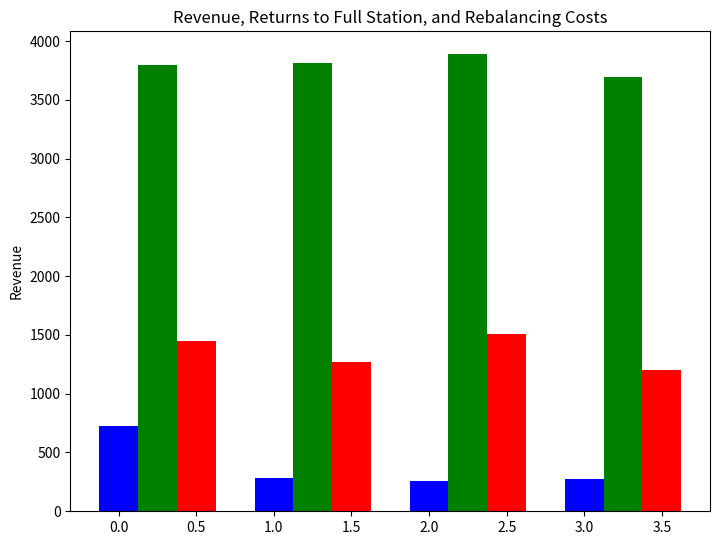

Recreate this plot in Python.
import matplotlib.pyplot as plt
import numpy as np
import pandas as pd

base_results = {
    "bounces": [283, 670, 978, 781, 790, 814, 602, 539, 849, 697, 809, 430, 610, 408, 885, 748, 445, 508, 702, 278, 506, 946, 834, 747, 502, 1167, 1257, 719, 1686, 783, 1244, 1216, 765, 718, 781, 418, 718, 722, 440, 986, 686, 1222, 1104, 407, 366, 620, 936, 612, 593, 391, 453, 533, 485, 896, 844, 765, 903, 320, 801, 884, 964, 1026, 663, 1036, 913, 1087, 609, 930, 979, 583, 467, 1067, 504, 399, 878, 810, 380, 1084, 621, 883, 391, 540, 1006, 618, 488, 481, 1143, 581, 610, 624, 337, 438, 748, 639, 856, 881, 437, 471, 589, 1141, 562, 476, 380, 1828, 1246, 968, 591, 822, 802, 913, 685, 394, 671, 710, 362, 717, 818, 687, 577, 814, 486, 467, 477, 610, 405, 567, 1490, 923],
    "revenue":  [3837.0, 3797.0, 3806.0, 3830.0, 3835.0, 3838.0, 3814.0, 3783.0, 3829.0, 3727.0, 3815.0, 3761.0, 3888.0, 3767.0, 3717.0, 3845.0, 3697.0, 3730.0, 3761.0, 3726.0, 3853.0, 3888.0, 3876.0, 3781.0, 3709.0, 3811.0, 3811.0, 3817.0, 3818.0, 3783.0, 3849.0, 3755.0, 4012.0, 3824.0, 3741.0, 3833.0, 3860.0, 3803.0, 3728.0, 3847.0, 3740.0, 3932.0, 3755.0, 3796.0, 3906.0, 3780.0, 3731.0, 3797.0, 3863.0, 3846.0, 3830.0, 3812.0, 3801.0, 3736.0, 3748.0, 3683.0, 3852.0, 3729.0, 3786.0, 3770.0, 3799.0, 3825.0, 3898.0, 3771.0, 3672.0, 3865.0, 3817.0, 3751.0, 3773.0, 3806.0, 3796.0, 3813.0, 3811.0, 3652.0, 3898.0, 3704.0, 3879.0, 3949.0, 3777.0, 3784.0, 3766.0, 3816.0, 3754.0, 3840.0, 3756.0, 3761.0, 3888.0, 3713.0, 3801.0, 3754.0, 3813.0, 3806.0, 3851.0, 3844.0, 3873.0, 3788.0, 3860.0, 3676.0, 3860.0, 3810.0, 3966.0, 3719.0, 3827.0, 3724.0, 3875.0, 3756.0, 3735.0, 3778.0, 3783.0, 3912.0, 3751.0, 3822.0, 3708.0, 3809.0, 3786.0, 3869.0, 3957.0, 3805.0, 3707.0, 3764.0, 3769.0, 3734.0, 3705.0, 3846.0, 3818.0, 3737.0, 3638.0, 3845.0],
    "rebalancing": [1385.0, 1472.0, 1519.0, 1470.0, 1442.0, 1544.0, 1419.0, 1464.0, 1393.0, 1476.0, 1366.0, 1390.0, 1474.0, 1458.0, 1484.0, 1457.0, 1388.0, 1391.0, 1394.0, 1377.0, 1532.0, 1507.0, 1517.0, 1417.0, 1419.0, 1439.0, 1365.0, 1510.0, 1498.0, 1478.0, 1488.0, 1392.0, 1492.0, 1393.0, 1383.0, 1349.0, 1493.0, 1492.0, 1412.0, 1416.0, 1412.0, 1485.0, 1344.0, 1499.0, 1457.0, 1476.0, 1462.0, 1426.0, 1396.0, 1473.0, 1390.0, 1471.0, 1411.0, 1431.0, 1418.0, 1411.0, 1498.0, 1441.0, 1390.0, 1426.0, 1494.0, 1430.0, 1456.0, 1419.0, 1450.0, 1412.0, 1416.0, 1482.0, 1485.0, 1497.0, 1405.0, 1471.0, 1463.0, 1372.0, 1449.0, 1469.0, 1503.0, 1526.0, 1521.0, 1550.0, 1446.0, 1461.0, 1418.0, 1476.0, 1499.0, 1464.0, 1549.0, 1394.0, 1462.0, 1373.0, 1478.0, 1403.0, 1525.0, 1383.0, 1473.0, 1423.0, 1456.0, 1431.0, 1390.0, 1445.0, 1426.0, 1482.0, 1380.0, 1531.0, 1553.0, 1505.0, 1414.0, 1519.0, 1430.0, 1498.0, 1482.0, 1419.0, 1408.0, 1400.0, 1496.0, 1463.0, 1467.0, 1433.0, 1414.0, 1366.0, 1443.0, 1457.0, 1457.0, 1410.0, 1557.0, 1497.0, 1467.0, 1469.0]
        }

full_results = {
    "bounces": [378, 227, 295, 376, 283, 187, 215, 253, 306, 185, 285, 293, 613, 274, 269, 284, 298, 248, 255, 208, 277, 399, 178, 296, 206, 208, 171, 336, 252, 294, 256, 443, 355, 239, 220, 316, 239, 292, 220, 263, 294, 211, 247, 271, 793, 162, 173, 392, 179, 297, 212, 229, 263, 240, 312, 355, 281, 329, 281, 212, 238, 322, 286, 219, 300, 133, 259, 384, 218, 552, 162, 590, 223, 252, 533, 182, 210, 252, 184, 256, 197, 296, 250, 241, 302, 252, 236, 281, 231, 291, 422, 216, 586, 227, 236, 298, 270, 290, 482, 241, 309, 210, 280, 178, 328, 316, 253, 210, 238, 136, 203, 335, 460, 346, 187, 347, 210, 200, 329, 304, 268, 214, 292, 388, 347, 360, 326, 218],
    "revenue": [3708.599999999959, 3814.4999999999573, 3781.649999999967, 3864.899999999954, 3848.5499999999734, 3858.7499999999536, 3811.049999999955, 3814.9999999999654, 3723.5999999999563, 3720.899999999974, 3730.0499999999533, 3686.1999999999666, 3813.3499999999535, 3807.4499999999694, 3838.8999999999587, 3713.1499999999673, 3748.749999999961, 3944.999999999959, 3851.9999999999504, 3890.7999999999606, 3878.199999999962, 3738.249999999957, 3896.299999999965, 3851.149999999968, 3839.649999999969, 3878.0499999999593, 3787.1499999999564, 3850.6499999999455, 3752.349999999967, 3782.3999999999683, 3880.0999999999576, 3792.9499999999734, 3717.2999999999656, 3695.449999999958, 3872.549999999958, 3912.849999999961, 3736.1999999999575, 3696.5499999999724, 3888.8499999999617, 3861.049999999965, 3692.2999999999706, 3742.149999999972, 3704.59999999996, 3892.5999999999617, 3768.749999999961, 3801.049999999964, 3854.9499999999694, 3736.2999999999624, 3845.1999999999525, 3897.9999999999577, 3723.1999999999516, 3782.89999999996, 3809.149999999958, 3721.1999999999607, 3817.49999999995, 3789.4999999999636, 3785.099999999958, 3797.199999999949, 3744.949999999962, 3739.399999999959, 3903.5499999999606, 3808.1499999999533, 3889.999999999949, 3717.4999999999595, 3842.6999999999534, 3793.2999999999665, 3734.6999999999584, 3887.79999999994, 3852.649999999966, 3904.899999999963, 3951.0499999999606, 3779.3999999999614, 3782.79999999996, 3931.499999999951, 3786.9999999999563, 3782.2999999999556, 3715.3999999999714, 3885.349999999953, 3818.249999999954, 3857.9999999999563, 3818.4499999999493, 3812.399999999972, 3812.7999999999615, 3869.5999999999663, 3958.149999999955, 3749.649999999962, 3778.499999999954, 3757.4999999999673, 3827.749999999958, 3768.249999999968, 3836.899999999964, 3664.149999999969, 3795.9999999999645, 3848.7999999999643, 3769.6499999999573, 3804.549999999964, 3723.749999999968, 3810.199999999958, 3857.1999999999616, 3780.7999999999656, 3798.8999999999573, 3856.1999999999684, 3847.4999999999654, 3822.9499999999593, 3952.9499999999694, 3809.9499999999566, 3842.3999999999614, 3784.299999999968, 3805.7999999999624, 3815.599999999967, 3775.6999999999603, 3856.349999999958, 3707.399999999964, 3931.64999999996, 3790.1499999999655, 3868.549999999962, 3871.749999999959, 3837.6499999999555, 3834.79999999996, 3918.299999999964, 3809.149999999959, 3847.0499999999606, 3938.1499999999655, 3796.6499999999696, 3874.8499999999563, 3747.3499999999567, 3870.19999999996, 3763.3499999999653],
    "rebalancing": [1324.0, 1313.0, 1230.0, 1325.0, 1298.0, 1240.0, 1249.0, 1324.0, 1200.0, 1173.0, 1325.0, 1301.0, 1317.0, 1329.0, 1349.0, 1312.0, 1206.0, 1326.0, 1281.0, 1290.0, 1178.0, 1323.0, 1244.0, 1276.0, 1235.0, 1190.0, 1329.0, 1301.0, 1206.0, 1269.0, 1295.0, 1338.0, 1265.0, 1264.0, 1281.0, 1306.0, 1248.0, 1320.0, 1320.0, 1282.0, 1220.0, 1143.0, 1248.0, 1258.0, 1328.0, 1222.0, 1283.0, 1252.0, 1288.0, 1324.0, 1263.0, 1210.0, 1236.0, 1271.0, 1296.0, 1319.0, 1267.0, 1232.0, 1292.0, 1259.0, 1275.0, 1294.0, 1308.0, 1247.0, 1289.0, 1265.0, 1194.0, 1246.0, 1182.0, 1240.0, 1301.0, 1286.0, 1283.0, 1429.0, 1284.0, 1253.0, 1253.0, 1259.0, 1183.0, 1308.0, 1262.0, 1280.0, 1318.0, 1223.0, 1292.0, 1320.0, 1280.0, 1266.0, 1290.0, 1131.0, 1329.0, 1169.0, 1243.0, 1251.0, 1272.0, 1259.0, 1185.0, 1266.0, 1326.0, 1250.0, 1211.0, 1255.0, 1266.0, 1228.0, 1354.0, 1231.0, 1269.0, 1262.0, 1276.0, 1237.0, 1192.0, 1262.0, 1268.0, 1436.0, 1248.0, 1169.0, 1240.0, 1249.0, 1227.0, 1316.0, 1199.0, 1239.0, 1372.0, 1267.0, 1276.0, 1220.0, 1268.0, 1213.0]
        }

no_price = {
    "bounces": [309, 200, 169, 251, 270, 194, 284, 189, 244, 172, 157, 192, 174, 306, 197, 219, 231, 186, 177, 289, 280, 246, 153, 175, 189, 275, 242, 285, 213, 265, 362, 139, 207, 152, 180, 167, 443, 457, 174, 202, 198, 229, 313, 225, 201, 227, 579, 166, 248, 205, 310, 510, 204, 227, 175, 1150, 339, 197, 330, 247, 162, 207, 281, 200, 376, 241, 227, 283, 272, 259, 238, 163, 262, 267, 309, 269, 114, 239, 223, 454, 151, 192, 550, 238, 196, 191, 270, 238, 209, 278, 183, 376, 307, 210, 331, 200, 178, 207, 325, 248, 216, 242, 236, 701, 277, 216, 97, 244, 278, 153, 290, 265, 333, 394, 234, 172, 346, 179, 168, 205, 171, 447, 412, 199, 192, 331, 222, 218],
    
    "revenue": [3895.0, 3836.0, 3934.0, 3887.0, 3911.0, 3882.0, 3917.0, 3876.0, 3799.0, 3901.0, 3892.0, 3872.0, 3866.0, 3897.0, 3866.0, 4015.0, 3862.0, 3781.0, 3892.0, 4017.0, 3916.0, 3862.0, 3898.0, 3910.0, 3795.0, 3988.0, 4009.0, 3925.0, 3935.0, 3938.0, 3849.0, 3777.0, 3859.0, 3856.0, 3925.0, 3870.0, 3809.0, 3980.0, 3854.0, 3866.0, 3910.0, 3701.0, 3830.0, 3872.0, 3932.0, 3880.0, 3893.0, 3907.0, 3976.0, 3871.0, 3909.0, 3916.0, 3958.0, 3954.0, 3976.0, 3944.0, 3898.0, 3851.0, 3913.0, 3797.0, 3897.0, 3900.0, 3992.0, 3857.0, 3954.0, 3920.0, 3908.0, 3958.0, 3840.0, 3920.0, 3866.0, 3825.0, 3860.0, 3923.0, 3877.0, 3962.0, 3855.0, 3845.0, 3880.0, 3894.0, 3752.0, 3879.0, 3926.0, 3926.0, 3866.0, 3801.0, 3877.0, 3862.0, 3861.0, 3884.0, 4003.0, 3891.0, 3845.0, 3917.0, 3915.0, 3791.0, 3893.0, 3842.0, 3930.0, 3879.0, 3819.0, 3990.0, 3920.0, 3922.0, 3865.0, 3819.0, 3828.0, 3836.0, 3922.0, 4005.0, 3851.0, 3840.0, 3827.0, 3750.0, 3899.0, 3904.0, 3959.0, 3791.0, 3986.0, 3840.0, 3869.0, 3871.0, 4003.0, 3914.0, 3863.0, 3810.0, 3861.0, 4014.0],
    "rebalancing": [1538.0, 1553.0, 1548.0, 1524.0, 1514.0, 1494.0, 1557.0, 1493.0, 1447.0, 1503.0, 1380.0, 1421.0, 1530.0, 1473.0, 1507.0, 1517.0, 1522.0, 1454.0, 1507.0, 1533.0, 1400.0, 1461.0, 1487.0, 1535.0, 1472.0, 1458.0, 1557.0, 1576.0, 1426.0, 1590.0, 1575.0, 1487.0, 1466.0, 1489.0, 1601.0, 1520.0, 1461.0, 1572.0, 1448.0, 1404.0, 1536.0, 1421.0, 1512.0, 1518.0, 1533.0, 1599.0, 1619.0, 1537.0, 1515.0, 1516.0, 1567.0, 1589.0, 1512.0, 1493.0, 1579.0, 1483.0, 1526.0, 1553.0, 1490.0, 1550.0, 1404.0, 1487.0, 1588.0, 1467.0, 1595.0, 1504.0, 1479.0, 1514.0, 1476.0, 1429.0, 1470.0, 1440.0, 1534.0, 1667.0, 1470.0, 1531.0, 1526.0, 1471.0, 1674.0, 1510.0, 1438.0, 1455.0, 1510.0, 1485.0, 1516.0, 1537.0, 1522.0, 1476.0, 1474.0, 1597.0, 1481.0, 1515.0, 1503.0, 1471.0, 1642.0, 1552.0, 1553.0, 1582.0, 1484.0, 1450.0, 1492.0, 1504.0, 1440.0, 1514.0, 1503.0, 1448.0, 1413.0, 1546.0, 1522.0, 1571.0, 1421.0, 1487.0, 1572.0, 1521.0, 1507.0, 1555.0, 1504.0, 1503.0, 1457.0, 1410.0, 1423.0, 1487.0, 1577.0, 1459.0, 1548.0, 1573.0, 1473.0, 1478.0]
        }

no_xdiff = {
    "bounces": [248, 173, 257, 250, 220, 284, 297, 175, 266, 190, 242, 297, 167, 300, 188, 224, 333, 228, 211, 237, 154, 201, 391, 381, 200, 382, 169, 189, 522, 191, 661, 235, 377, 286, 170, 263, 230, 131, 276, 229, 316, 105, 516, 293, 424, 168, 357, 346, 884, 256, 283, 214, 334, 193, 310, 256, 301, 305, 442, 267, 186, 271, 275, 171, 225, 195, 281, 386, 218, 240, 196, 166, 271, 263, 217, 305, 198, 391, 246, 289, 223, 172, 305, 214, 343, 279, 175, 174, 347, 878, 153, 244, 511, 420, 288, 222, 193, 296, 365, 321, 131, 160, 271, 114, 263, 246, 221, 255, 193, 154, 268, 185, 250, 290, 335, 207, 234, 660, 245, 140, 174, 278, 171, 343, 259, 201, 115, 174],
    
    "revenue": [3804.200000000008, 3698.700000000022, 3709.000000000014, 3767.9500000000257, 3684.5000000000005, 3704.1000000000126, 3675.0500000000056, 3801.9000000000137, 3690.35000000001, 3536.4500000000103, 3742.000000000017, 3688.300000000017, 3694.2500000000286, 3819.6000000000163, 3725.5000000000105, 3646.4999999999977, 3655.900000000008, 3824.500000000024, 3660.700000000008, 3543.7500000000114, 3608.0500000000147, 3630.000000000022, 3643.600000000016, 3650.100000000012, 3659.500000000005, 3705.7500000000127, 3665.3500000000085, 3613.15000000001, 3699.65000000001, 3651.2000000000235, 3706.8500000000113, 3734.2500000000236, 3724.050000000018, 3670.1000000000067, 3814.000000000006, 3712.400000000013, 3729.850000000015, 3605.1500000000196, 3649.350000000013, 3714.7000000000044, 3730.250000000012, 3653.20000000001, 3736.650000000004, 3636.4500000000116, 3720.7000000000253, 3791.45000000001, 3752.2500000000205, 3821.150000000008, 3670.8500000000167, 3603.7000000000085, 3614.7500000000077, 3667.7000000000153, 3708.5500000000143, 3661.4000000000106, 3823.45000000002, 3671.3500000000045, 3619.8500000000117, 3760.4000000000106, 3749.3500000000145, 3747.1500000000065, 3612.450000000008, 3694.9500000000185, 3619.100000000007, 3637.850000000016, 3687.6000000000026, 3644.900000000023, 3620.6500000000133, 3777.250000000007, 3703.45000000001, 3786.950000000006, 3709.800000000006, 3736.900000000018, 3755.700000000015, 3680.500000000015, 3753.3500000000113, 3706.2000000000144, 3809.4500000000176, 3638.850000000018, 3729.4500000000135, 3655.000000000002, 3618.1500000000055, 3669.6500000000137, 3724.2000000000044, 3697.2500000000173, 3638.000000000014, 3736.9000000000074, 3731.45000000001, 3635.9500000000107, 3768.2500000000095, 3672.4000000000137, 3680.6000000000145, 3669.1500000000106, 3652.8500000000186, 3712.000000000012, 3725.150000000017, 3557.8000000000097, 3621.350000000016, 3761.000000000017, 3713.950000000006, 3649.7000000000126, 3679.5000000000136, 3690.0500000000097, 3658.850000000012, 3642.550000000012, 3653.850000000017, 3778.5500000000284, 3773.4000000000156, 3750.3500000000067, 3676.8000000000116, 3742.450000000004, 3742.6500000000146, 3683.5000000000105, 3762.750000000018, 3651.5500000000166, 3710.80000000001, 3771.0500000000166, 3709.3000000000156, 3687.5000000000155, 3698.1000000000063, 3641.200000000014, 3731.5000000000055, 3764.2000000000203, 3745.1000000000095, 3714.5500000000125, 3704.8500000000085, 3619.750000000011, 3582.65000000001, 3657.8000000000256],
    "rebalancing": [1156.0, 1191.0, 1218.0, 1203.0, 1178.0, 1182.0, 1175.0, 1211.0, 1198.0, 1202.0, 1284.0, 1217.0, 1266.0, 1255.0, 1208.0, 1165.0, 1254.0, 1205.0, 1130.0, 1163.0, 1233.0, 1191.0, 1192.0, 1269.0, 1163.0, 1143.0, 1175.0, 1260.0, 1197.0, 1160.0, 1210.0, 1212.0, 1243.0, 1262.0, 1188.0, 1223.0, 1188.0, 1210.0, 1253.0, 1195.0, 1175.0, 1184.0, 1187.0, 1288.0, 1154.0, 1185.0, 1173.0, 1226.0, 1268.0, 1141.0, 1216.0, 1149.0, 1188.0, 1137.0, 1240.0, 1289.0, 1244.0, 1225.0, 1223.0, 1208.0, 1211.0, 1163.0, 1161.0, 1162.0, 1235.0, 1194.0, 1260.0, 1150.0, 1220.0, 1237.0, 1246.0, 1116.0, 1249.0, 1172.0, 1105.0, 1138.0, 1254.0, 1113.0, 1190.0, 1192.0, 1197.0, 1197.0, 1199.0, 1203.0, 1235.0, 1221.0, 1278.0, 1153.0, 1205.0, 1191.0, 1138.0, 1129.0, 1224.0, 1131.0, 1236.0, 1196.0, 1136.0, 1246.0, 1227.0, 1158.0, 1232.0, 1167.0, 1171.0, 1191.0, 1247.0, 1181.0, 1213.0, 1117.0, 1168.0, 1175.0, 1223.0, 1185.0, 1275.0, 1167.0, 1284.0, 1232.0, 1152.0, 1199.0, 1135.0, 1176.0, 1255.0, 1200.0, 1141.0, 1238.0, 1220.0, 1184.0, 1167.0, 1217.0]
        }

# base_results, full_results, no_price, no_xdiff
if __name__ == "__main__":
    full_df = pd.DataFrame({
        "base": {k: sum(v)/len(v) for k,v in base_results.items()},
        "full": {k: sum(v)/len(v) for k,v in full_results.items()},
        "no_price": {k: sum(v)/len(v) for k,v in no_price.items()},
        "no_xdiff": {k: sum(v)/len(v) for k,v in no_xdiff.items()},
        })

    print(f"full_df: {full_df}")
    full_np = full_df.to_numpy()
    print(f"full_np: {full_np}")
    X = np.arange(4)
    fig = plt.figure()
    ax = fig.add_axes([0,0,1,1])
    ax.bar(X + 0.25, full_np[1], color='g', width=0.25)
    ax.bar(X + 0, full_np[0], color='b', width=0.25)
    ax.bar(X + 0.5, full_np[2], color='r', width=0.25)
    ax.set_title("Revenue, Returns to Full Station, and Rebalancing Costs")
    ax.set_ylabel("Revenue")
    plt.show()
